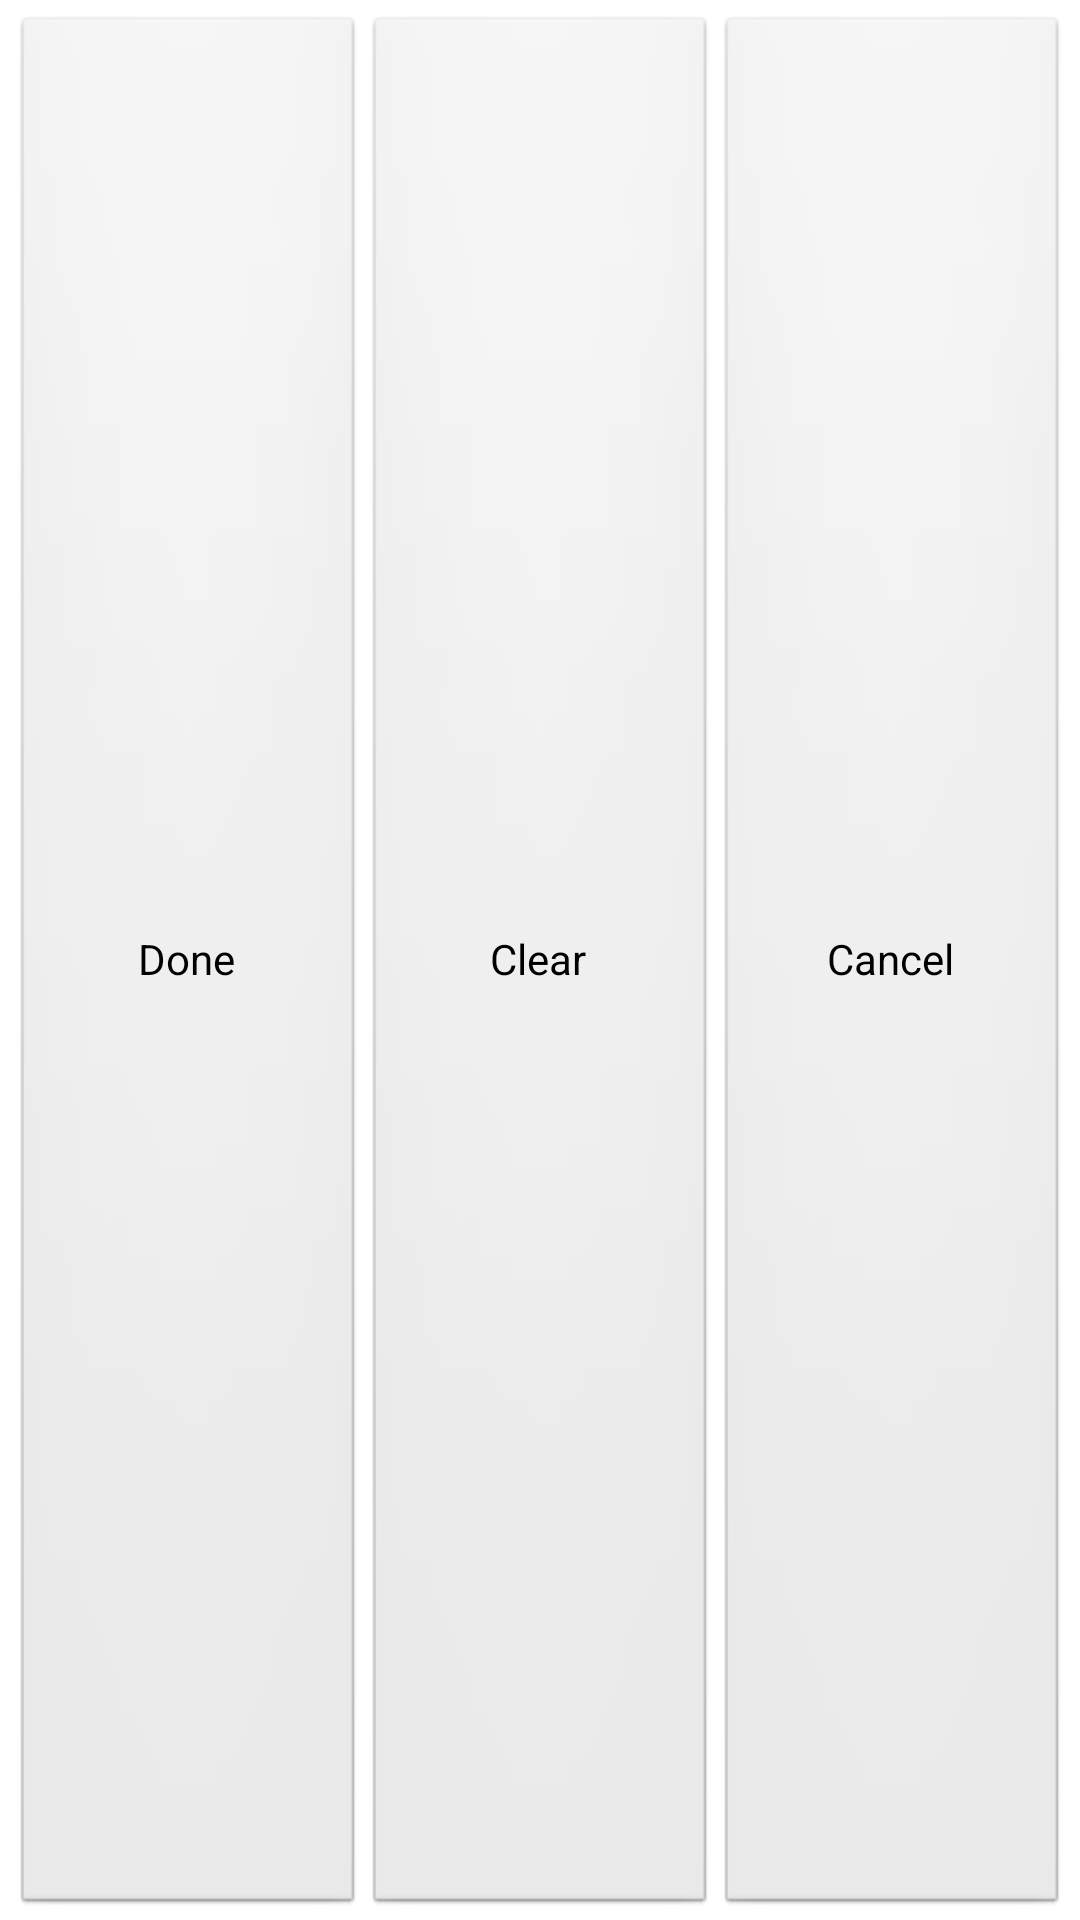

This screen was rendered from an Android layout file. Write that file and the resources it references.
<!-- AndroidManifest.xml: fallback theme Theme.MaterialComponents.DayNight.NoActionBar -->
<!-- res/layout/include_dialog_button_bar.xml -->
<?xml version="1.0" encoding="utf-8"?>
<LinearLayout
    android:orientation="horizontal"
    android:background="@drawable/bottom_bar"
    android:paddingLeft="4.0dip"
    android:paddingTop="5.0dip"
    android:paddingRight="4.0dip"
    android:paddingBottom="1.0dip"
    android:layout_width="fill_parent"
    android:layout_height="wrap_content"
    xmlns:android="http://schemas.android.com/apk/res/android">
    <Button
        android:id="@id/button1"
        android:layout_width="0.0dip"
        android:layout_height="fill_parent"
        android:text="@string/done"
        android:layout_weight="1.0"
        style="@android:style/Widget.Button" />
    <Button
        android:id="@id/button3"
        android:layout_width="0.0dip"
        android:layout_height="fill_parent"
        android:text="@string/clear"
        android:layout_weight="1.0"
        style="@android:style/Widget.Button" />
    <Button
        android:id="@id/button2"
        android:layout_width="0.0dip"
        android:layout_height="fill_parent"
        android:text="@string/cancel"
        android:layout_weight="1.0"
        style="@android:style/Widget.Button" />
</LinearLayout>
<!-- resources referenced by this layout -->
<resources>
  <string name="cancel">Cancel</string>
  <string name="clear">Clear</string>
  <string name="done">Done</string>
</resources>
